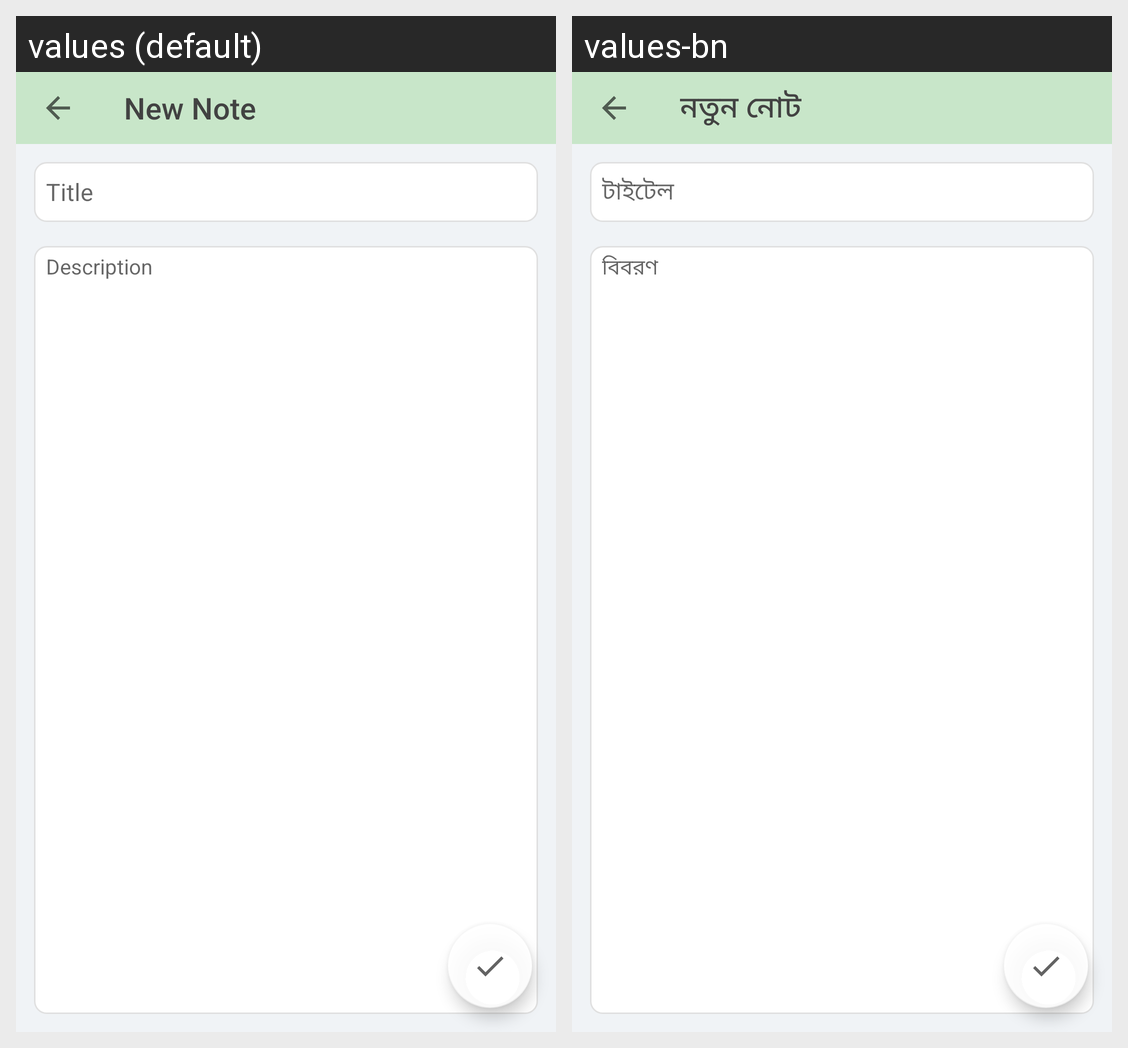

The same Android screen rendered under two of its app's locales, left to right. List the strings drawn on it with the default value and each locale's translation.
Android screen res/layout/activity_new_note.xml rendered under 2 locales, left to right: values (default), values-bn. Device: Nexus 5 (rendered at 1080×1920; each locale shown at half size, 540×960, under a caption strip naming it); theme AppThemeNoActionBar.
Strings drawn on this screen, with the default value and each locale's value (text and hints the layout hard-codes, and strings that could not be matched under every locale, appear in the picture but are not listed):

new_note
  values: New Note
  values-bn: নতুন নোট

title
  values: Title
  values-bn: টাইটেল

description
  values: Description
  values-bn: বিবরণ
